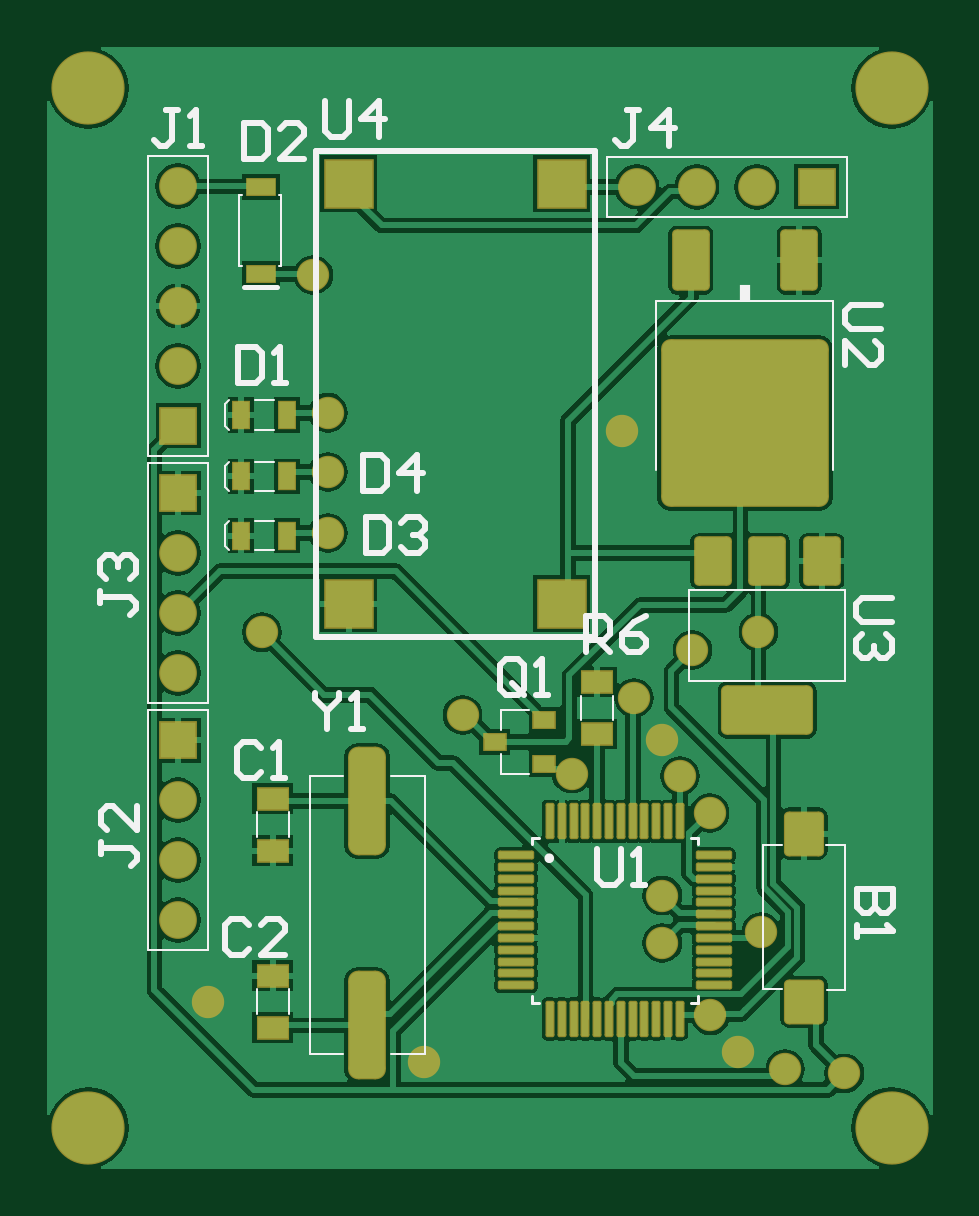
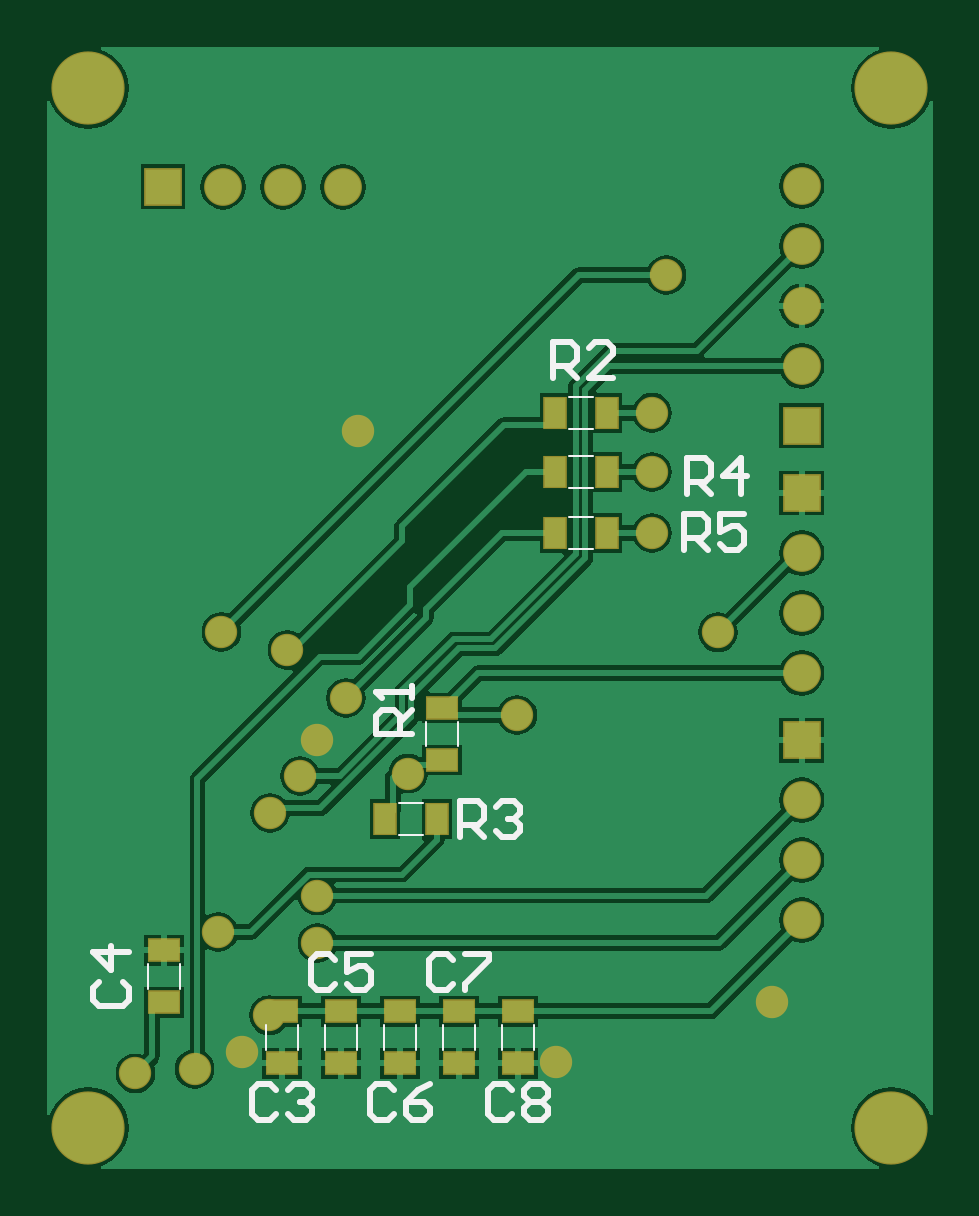
Circuit board: 7 layer files. Board 37.5 x 47.5 mm.
- bottom_copper: LMS.GBL (30669 bytes)
- bottom_silk: LMS.GBO (4690 bytes)
- bottom_mask: LMS.GBS (2030 bytes)
- outline: LMS.GM1 (270 bytes)
- top_copper: LMS.GTL (48919 bytes)
- top_silk: LMS.GTO (7984 bytes)
- top_mask: LMS.GTS (6399 bytes)

=== bottom_copper: LMS.GBL (30669 bytes, source omitted) ===
=== bottom_silk: LMS.GBO ===
G04*
G04 #@! TF.GenerationSoftware,Altium Limited,Altium Designer,22.7.1 (60)*
G04*
G04 Layer_Color=32896*
%FSAX44Y44*%
%MOMM*%
G71*
G04*
G04 #@! TF.SameCoordinates,EF1B45EE-5991-4E0F-B012-367B3C428A9F*
G04*
G04*
G04 #@! TF.FilePolarity,Positive*
G04*
G01*
G75*
%ADD11C,0.1000*%
%ADD12C,0.2540*%
D11*
X00946120Y00814960D02*
X00956620D01*
X00946120Y00828460D02*
X00956620D01*
X00946120Y00840960D02*
X00956620D01*
X00946120Y00854460D02*
X00956620D01*
X01018120Y00707460D02*
X01028620D01*
X01018120Y00693960D02*
X01028620D01*
X00946120Y00865960D02*
X00956620D01*
X00946120Y00879460D02*
X00956620D01*
X01003620Y00731460D02*
Y00741960D01*
X01017120Y00731460D02*
Y00741960D01*
X00971210Y00603050D02*
Y00613550D01*
X00984710Y00603050D02*
Y00613550D01*
X00996210Y00603050D02*
Y00613550D01*
X01009710Y00603050D02*
Y00613550D01*
X01021210Y00603050D02*
Y00613550D01*
X01034710Y00603050D02*
Y00613550D01*
X01046210Y00603050D02*
Y00613550D01*
X01059710Y00603050D02*
Y00613550D01*
X01134510Y00628910D02*
Y00639410D01*
X01121010Y00628910D02*
Y00639410D01*
X01071210Y00603050D02*
Y00613550D01*
X01084710Y00603050D02*
Y00613550D01*
D12*
X01002566Y00693092D02*
Y00708327D01*
X00994948D01*
X00992409Y00705788D01*
Y00700710D01*
X00994948Y00698171D01*
X01002566D01*
X00997487D02*
X00992409Y00693092D01*
X00987331Y00705788D02*
X00984792Y00708327D01*
X00979713D01*
X00977174Y00705788D01*
Y00703249D01*
X00979713Y00700710D01*
X00982252D01*
X00979713D01*
X00977174Y00698171D01*
Y00695632D01*
X00979713Y00693092D01*
X00984792D01*
X00987331Y00695632D01*
X00963422Y00887476D02*
Y00902711D01*
X00955805D01*
X00953265Y00900172D01*
Y00895094D01*
X00955805Y00892554D01*
X00963422D01*
X00958344D02*
X00953265Y00887476D01*
X00938030D02*
X00948187D01*
X00938030Y00897633D01*
Y00900172D01*
X00940569Y00902711D01*
X00945648D01*
X00948187Y00900172D01*
X01022753Y00736553D02*
X01037988D01*
Y00744171D01*
X01035448Y00746710D01*
X01030370D01*
X01027831Y00744171D01*
Y00736553D01*
Y00741632D02*
X01022753Y00746710D01*
Y00751788D02*
Y00756867D01*
Y00754328D01*
X01037988D01*
X01035448Y00751788D01*
X00980499Y00585878D02*
X00983038Y00588418D01*
X00988117D01*
X00990656Y00585878D01*
Y00575722D01*
X00988117Y00573182D01*
X00983038D01*
X00980499Y00575722D01*
X00975421Y00585878D02*
X00972882Y00588418D01*
X00967803D01*
X00965264Y00585878D01*
Y00583339D01*
X00967803Y00580800D01*
X00965264Y00578261D01*
Y00575722D01*
X00967803Y00573182D01*
X00972882D01*
X00975421Y00575722D01*
Y00578261D01*
X00972882Y00580800D01*
X00975421Y00583339D01*
Y00585878D01*
X00972882Y00580800D02*
X00967803D01*
X01005499Y00640878D02*
X01008038Y00643418D01*
X01013117D01*
X01015656Y00640878D01*
Y00630722D01*
X01013117Y00628182D01*
X01008038D01*
X01005499Y00630722D01*
X01000421Y00643418D02*
X00990264D01*
Y00640878D01*
X01000421Y00630722D01*
Y00628182D01*
X01030499Y00585878D02*
X01033038Y00588418D01*
X01038117D01*
X01040656Y00585878D01*
Y00575722D01*
X01038117Y00573182D01*
X01033038D01*
X01030499Y00575722D01*
X01015264Y00588418D02*
X01020342Y00585878D01*
X01025421Y00580800D01*
Y00575722D01*
X01022882Y00573182D01*
X01017803D01*
X01015264Y00575722D01*
Y00578261D01*
X01017803Y00580800D01*
X01025421D01*
X01055499Y00640878D02*
X01058038Y00643418D01*
X01063117D01*
X01065656Y00640878D01*
Y00630722D01*
X01063117Y00628182D01*
X01058038D01*
X01055499Y00630722D01*
X01040264Y00643418D02*
X01050421D01*
Y00635800D01*
X01045342Y00638339D01*
X01042803D01*
X01040264Y00635800D01*
Y00630722D01*
X01042803Y00628182D01*
X01047882D01*
X01050421Y00630722D01*
X01155338Y00631621D02*
X01157878Y00629082D01*
Y00624003D01*
X01155338Y00621464D01*
X01145182D01*
X01142643Y00624003D01*
Y00629082D01*
X01145182Y00631621D01*
X01142643Y00644317D02*
X01157878D01*
X01150260Y00636699D01*
Y00646856D01*
X01080499Y00585878D02*
X01083038Y00588418D01*
X01088117D01*
X01090656Y00585878D01*
Y00575722D01*
X01088117Y00573182D01*
X01083038D01*
X01080499Y00575722D01*
X01075421Y00585878D02*
X01072882Y00588418D01*
X01067803D01*
X01065264Y00585878D01*
Y00583339D01*
X01067803Y00580800D01*
X01070342D01*
X01067803D01*
X01065264Y00578261D01*
Y00575722D01*
X01067803Y00573182D01*
X01072882D01*
X01075421Y00575722D01*
X00906696Y00838382D02*
Y00853617D01*
X00899078D01*
X00896539Y00851078D01*
Y00846000D01*
X00899078Y00843461D01*
X00906696D01*
X00901618D02*
X00896539Y00838382D01*
X00883843D02*
Y00853617D01*
X00891461Y00846000D01*
X00881304D01*
X00907696Y00814382D02*
Y00829617D01*
X00900078D01*
X00897539Y00827078D01*
Y00822000D01*
X00900078Y00819461D01*
X00907696D01*
X00902617D02*
X00897539Y00814382D01*
X00882304Y00829617D02*
X00892461D01*
Y00822000D01*
X00887383Y00824539D01*
X00884843D01*
X00882304Y00822000D01*
Y00816922D01*
X00884843Y00814382D01*
X00889922D01*
X00892461Y00816922D01*
M02*

=== bottom_mask: LMS.GBS ===
G04*
G04 #@! TF.GenerationSoftware,Altium Limited,Altium Designer,22.7.1 (60)*
G04*
G04 Layer_Color=16711935*
%FSAX44Y44*%
%MOMM*%
G71*
G04*
G04 #@! TF.SameCoordinates,EF1B45EE-5991-4E0F-B012-367B3C428A9F*
G04*
G04*
G04 #@! TF.FilePolarity,Negative*
G04*
G01*
G75*
%ADD25R,1.4000X1.0000*%
%ADD28C,1.6000*%
%ADD29R,1.6000X1.6000*%
%ADD30R,1.6000X1.6000*%
%ADD31C,1.3700*%
%ADD32C,3.1000*%
%ADD52R,1.0000X1.4000*%
D25*
X01010370Y00725710D02*
D03*
Y00747710D02*
D03*
X00977960Y00597300D02*
D03*
Y00619300D02*
D03*
X01002960Y00597300D02*
D03*
Y00619300D02*
D03*
X01027960Y00597300D02*
D03*
Y00619300D02*
D03*
X01052960Y00597300D02*
D03*
Y00619300D02*
D03*
X01127760Y00645160D02*
D03*
Y00623160D02*
D03*
X01077960Y00597300D02*
D03*
Y00619300D02*
D03*
D28*
X01052160Y00968300D02*
D03*
X01077560D02*
D03*
X01102960D02*
D03*
X00857960Y00762500D02*
D03*
Y00787900D02*
D03*
Y00813300D02*
D03*
Y00657900D02*
D03*
Y00683300D02*
D03*
Y00708700D02*
D03*
Y00968700D02*
D03*
Y00943300D02*
D03*
Y00917900D02*
D03*
Y00892500D02*
D03*
D29*
X01128360Y00968300D02*
D03*
D30*
X00857960Y00838700D02*
D03*
Y00734100D02*
D03*
Y00867100D02*
D03*
D31*
X01051000Y00752000D02*
D03*
X01063000Y00734000D02*
D03*
X01115000Y00594870D02*
D03*
X00962000Y00598000D02*
D03*
X01046000Y00865000D02*
D03*
X01095000Y00602000D02*
D03*
X01140000Y00593000D02*
D03*
X01104900Y00652780D02*
D03*
X01083350Y00617570D02*
D03*
X01082960Y00703300D02*
D03*
X01070460Y00718970D02*
D03*
X01075690Y00772160D02*
D03*
X01103630Y00779780D02*
D03*
X00870460Y00623300D02*
D03*
X00915210Y00931050D02*
D03*
X01062960Y00648300D02*
D03*
Y00668300D02*
D03*
X00978370Y00744710D02*
D03*
X01024598Y00719938D02*
D03*
X00893370Y00779710D02*
D03*
X00921370Y00821710D02*
D03*
Y00847710D02*
D03*
Y00872710D02*
D03*
D32*
X01160000Y01010000D02*
D03*
Y00570000D02*
D03*
X00820000D02*
D03*
Y01010000D02*
D03*
D52*
X00962370Y00821710D02*
D03*
X00940370D02*
D03*
X00962370Y00847710D02*
D03*
X00940370D02*
D03*
X01012370Y00700710D02*
D03*
X01034370D02*
D03*
X00962370Y00872710D02*
D03*
X00940370D02*
D03*
M02*

=== outline: LMS.GM1 ===
G04*
G04 #@! TF.GenerationSoftware,Altium Limited,Altium Designer,22.7.1 (60)*
G04*
G04 Layer_Color=16711935*
%FSAX44Y44*%
%MOMM*%
G71*
G04*
G04 #@! TF.SameCoordinates,EF1B45EE-5991-4E0F-B012-367B3C428A9F*
G04*
G04*
G04 #@! TF.FilePolarity,Positive*
G04*
G01*
G75*
M02*

=== top_copper: LMS.GTL (48919 bytes, source omitted) ===
=== top_silk: LMS.GTO (7984 bytes, source omitted) ===
=== top_mask: LMS.GTS (6399 bytes, source withheld) ===
